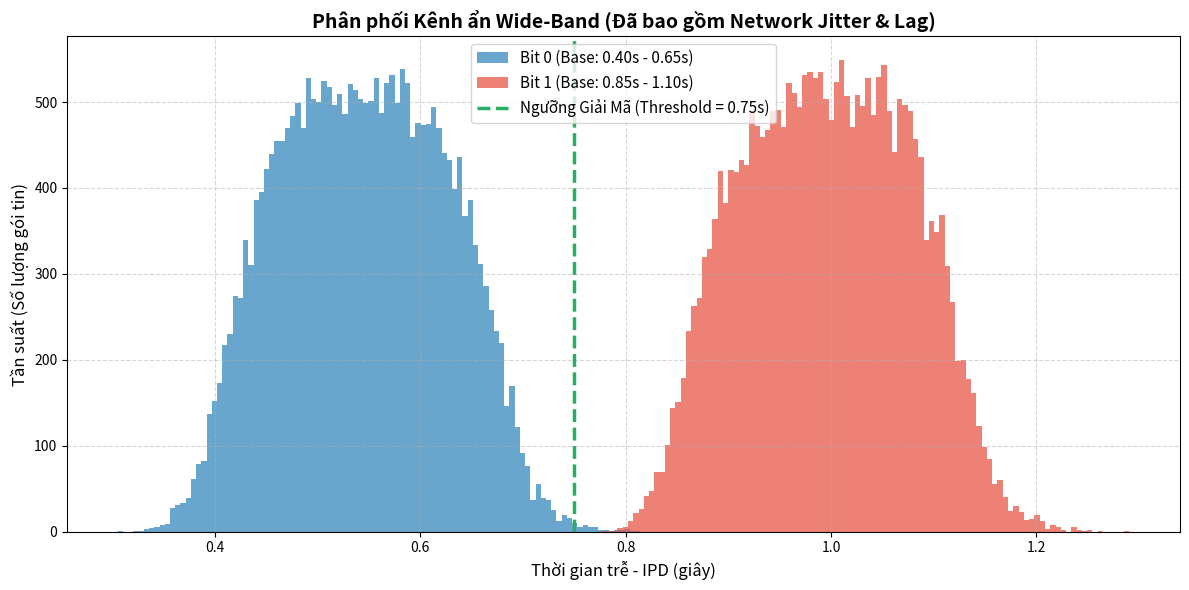

Python code for this plot:
import numpy as np
import pandas as pd
import os
import matplotlib.pyplot as plt

def generate_csv_dataset(n_samples=50000):
    print("[-] Đang sinh dữ liệu WebSocket (Wide-Band) & Nhiễu tự nhiên...")
    
    # 1. Khởi tạo nhãn (Bit 0 và Bit 1)
    np.random.seed(42)
    labels = np.random.randint(0, 2, n_samples)
    
    # 2. Rải đều Base IPD
    base_ipd = np.zeros(n_samples)
    mask_0 = (labels == 0)
    mask_1 = (labels == 1)
    
    base_ipd[mask_0] = np.random.uniform(low=0.40, high=0.65, size=np.sum(mask_0))
    base_ipd[mask_1] = np.random.uniform(low=0.85, high=1.10, size=np.sum(mask_1))
    
    # 3. Thêm nhiễu mạng tự nhiên
    normal_jitter = np.random.normal(loc=0.0, scale=0.03, size=n_samples)
    lag_spikes = np.random.exponential(scale=0.02, size=n_samples)
    
    ipds = base_ipd + normal_jitter + lag_spikes
    ipds = np.clip(ipds, 0.2, 1.5)
    
    # ==========================================
    # LƯU FILE CSV
    # ==========================================
    dir_raw = "helper/data/raw"
    dir_labels = "helper/data/raw_labels"
    os.makedirs(dir_raw, exist_ok=True)
    os.makedirs(dir_labels, exist_ok=True)
    
    path_raw = os.path.join(dir_raw, "heartbeat_ipd.csv")
    path_labels = os.path.join(dir_labels, "heartbeat_labels.csv")
    
    pd.DataFrame(ipds, columns=["IPD"]).to_csv(path_raw, index=False)
    pd.DataFrame(labels, columns=["Bit_Label"]).to_csv(path_labels, index=False)
    
    # ==========================================
    # VẼ BIỂU ĐỒ TRỰC QUAN HÓA (VISUALIZATION)
    # ==========================================
    print("[-] Đang vẽ biểu đồ phân phối...")
    plt.figure(figsize=(12, 6))
    
    # Tách dữ liệu ra 2 mảng để vẽ 2 màu khác nhau
    ipd_bit0 = ipds[mask_0]
    ipd_bit1 = ipds[mask_1]
    
    # Vẽ Histogram
    # Bins=100 chia đồ thị thành 100 cột nhỏ để nhìn rõ chi tiết
    # Alpha=0.7 làm màu hơi trong suốt để thấy rõ ranh giới
    plt.hist(ipd_bit0, bins=100, color='#2980b9', alpha=0.7, label='Bit 0 (Base: 0.40s - 0.65s)')
    plt.hist(ipd_bit1, bins=100, color='#e74c3c', alpha=0.7, label='Bit 1 (Base: 0.85s - 1.10s)')
    
    # Vẽ vạch Threshold 0.75s
    plt.axvline(x=0.75, color='#27ae60', linestyle='dashed', linewidth=2.5, label='Ngưỡng Giải Mã (Threshold = 0.75s)')
    
    # Trang trí biểu đồ
    plt.title('Phân phối Kênh ẩn Wide-Band (Đã bao gồm Network Jitter & Lag)', fontsize=14, fontweight='bold')
    plt.xlabel('Thời gian trễ - IPD (giây)', fontsize=12)
    plt.ylabel('Tần suất (Số lượng gói tin)', fontsize=12)
    plt.legend(fontsize=11)
    plt.grid(True, linestyle='--', alpha=0.5)
    
    # Lưu file ảnh
    vis_path = os.path.join("helper/data", "distribution_preview.png")
    plt.tight_layout()
    plt.savefig(vis_path, dpi=300) # dpi=300 cho ảnh nét căng để dán vào báo cáo
    
    print(f"[+] Hoàn tất! Đã lưu biểu đồ cực nét tại: {vis_path}")
    print(f"    -> Dữ liệu IPD: {path_raw}")
    print(f"    -> Nhãn Bit:    {path_labels}")

if __name__ == "__main__":
    generate_csv_dataset()
